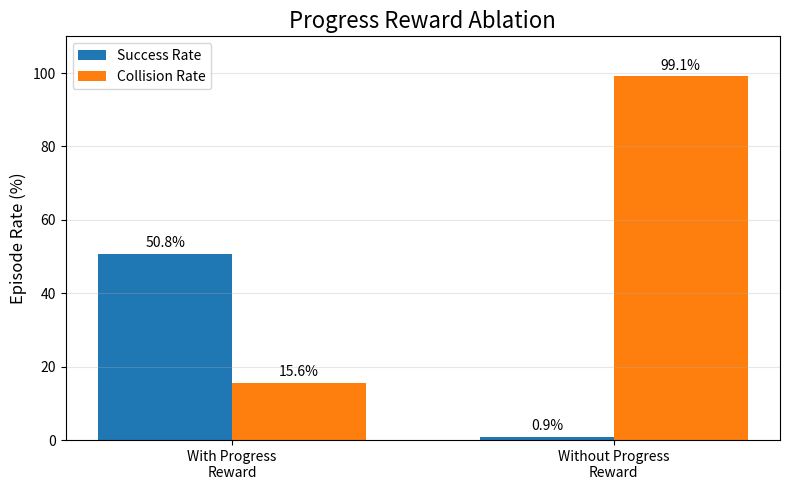

This chart was generated by the following Python code:
import matplotlib.pyplot as plt
import numpy as np

# Data
configs = [
    "With Progress\nReward",
    "Without Progress\nReward"
]

success = [50.8, 0.9]
collision = [15.6, 99.1]

x = np.arange(len(configs))
width = 0.35

# Plot
plt.figure(figsize=(8, 5))

bars1 = plt.bar(
    x - width/2,
    success,
    width,
    label="Success Rate"
)

bars2 = plt.bar(
    x + width/2,
    collision,
    width,
    label="Collision Rate"
)

# Value labels
for bars in [bars1, bars2]:
    for bar in bars:
        height = bar.get_height()
        plt.text(
            bar.get_x() + bar.get_width()/2,
            height + 1,
            f"{height:.1f}%",
            ha="center",
            va="bottom",
            fontsize=10
        )

# Formatting
plt.title("Progress Reward Ablation", fontsize=16)
plt.ylabel("Episode Rate (%)", fontsize=12)
plt.xticks(x, configs)
plt.ylim(0, 110)

plt.legend()
plt.grid(axis="y", alpha=0.3)

plt.tight_layout()

plt.savefig(
    "progress_reward_ablation.png",
    dpi=300,
    bbox_inches="tight"
)

plt.show()
